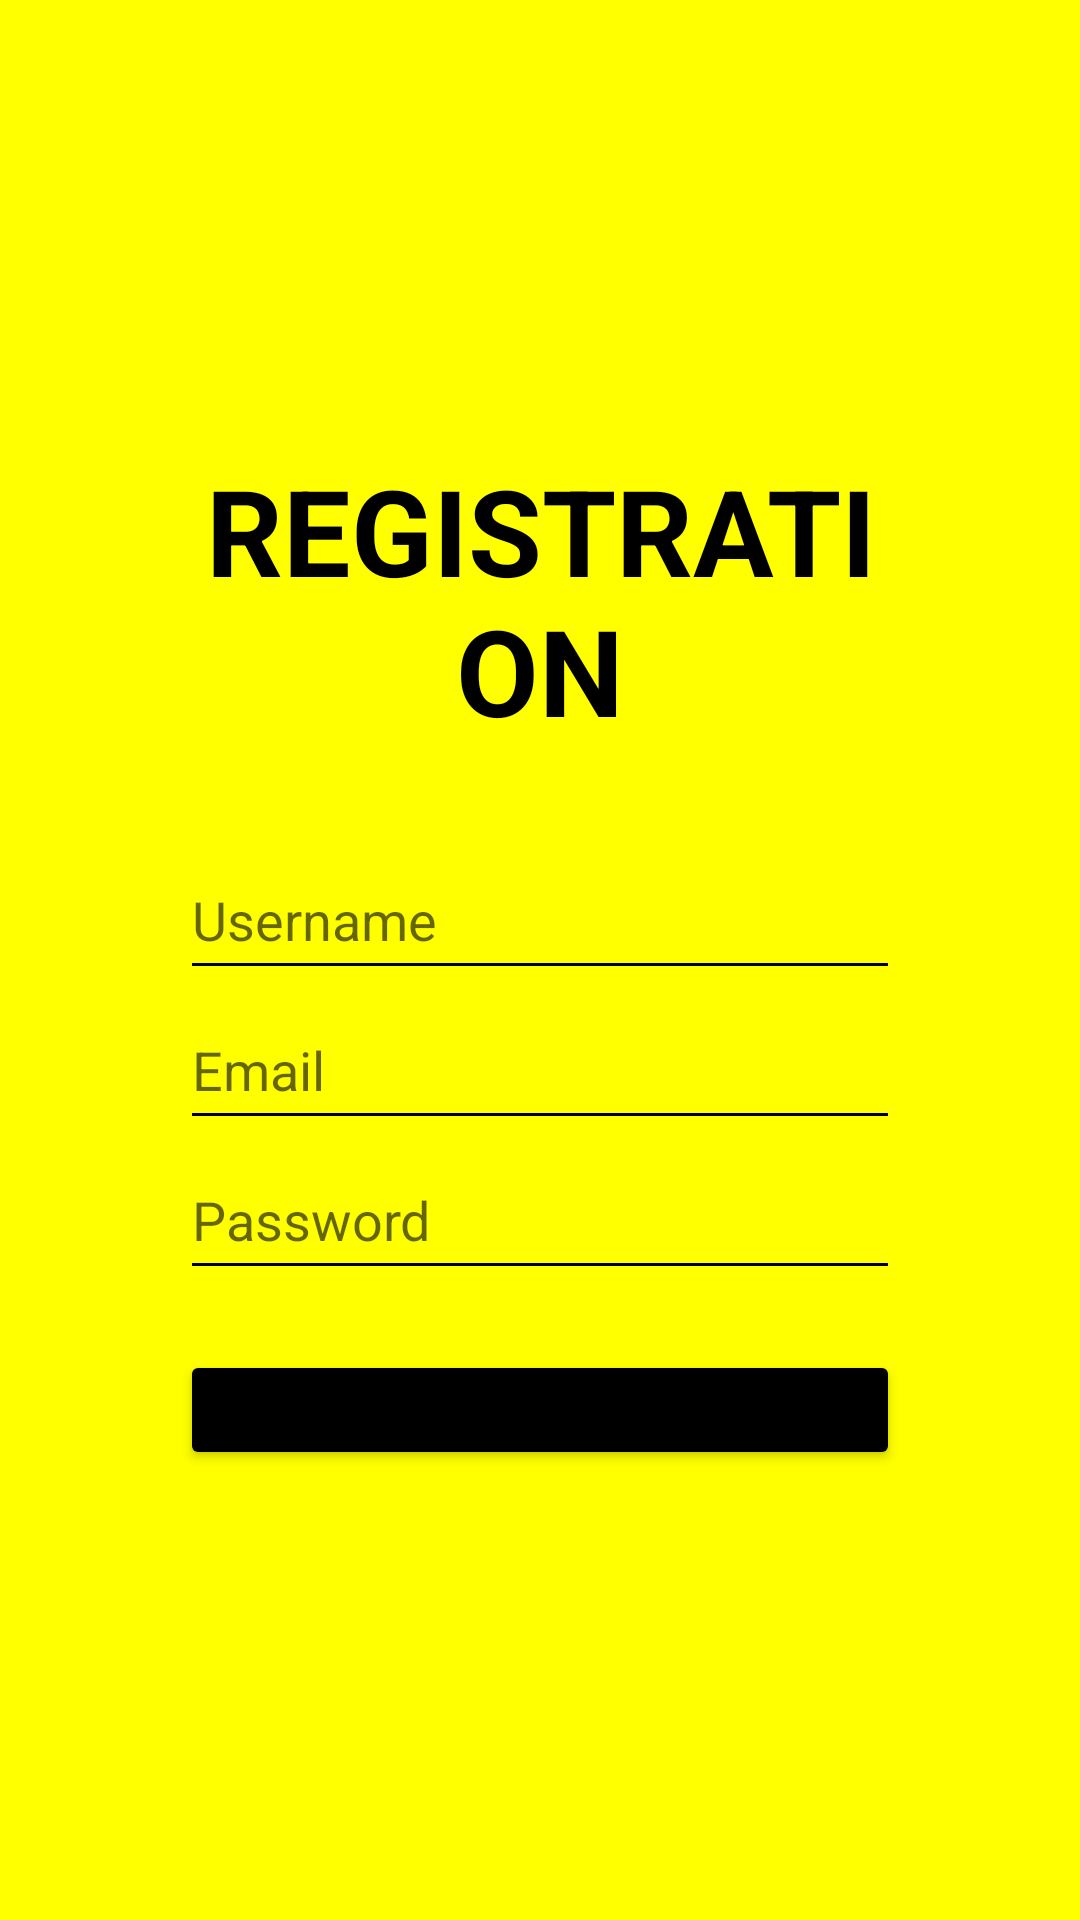

Android layout source for this screen:
<!-- AndroidManifest.xml: application theme Theme.StudentRegistration -->
<!-- res/layout/activity_register.xml -->
<?xml version="1.0" encoding="utf-8"?>
<RelativeLayout xmlns:android="http://schemas.android.com/apk/res/android"
    xmlns:tools="http://schemas.android.com/tools"
    android:layout_width="match_parent"
    android:layout_height="match_parent"
    android:background="@color/yellow"
    tools:context=".Signup.Register">

    <LinearLayout
        android:layout_width="match_parent"
        android:layout_height="match_parent"
        android:layout_centerVertical="true"
        android:layout_margin="@dimen/custom_60dp"
        android:gravity="center"
        android:orientation="vertical">

        <TextView
            android:layout_width="match_parent"
            android:layout_height="wrap_content"
            android:layout_gravity="center_horizontal"
            android:layout_marginBottom="@dimen/custom_30dp"
            android:gravity="center_horizontal"
            android:text="@string/registration"
            android:textColor="@color/black"
            android:textSize="@dimen/custom_text_40sp"
            android:textStyle="bold" />

        <EditText
            android:id="@+id/username"
            android:layout_width="match_parent"
            android:layout_height="@dimen/custom_50dp"
            android:backgroundTint="@color/black"
            android:hint="@string/enter_your_username" />


        <EditText
            android:id="@+id/emailAdress"
            android:layout_width="match_parent"
            android:layout_height="@dimen/custom_50dp"
            android:backgroundTint="@color/black"
            android:inputType="textEmailAddress"
            android:hint="@string/enter_your_email" />

        <EditText
            android:id="@+id/password"
            android:layout_width="match_parent"
            android:layout_height="@dimen/custom_50dp"
            android:backgroundTint="@color/black"
            android:hint="@string/password"
            android:inputType="textPassword" />

        <Button
            android:id="@+id/btnRegisterUser"
            android:layout_width="match_parent"
            android:layout_height="@dimen/custom_40dp"
            android:layout_marginTop="@dimen/custom_20dp"
            android:text="@string/register"
            android:backgroundTint="@color/black"/>
    </LinearLayout>
</RelativeLayout>
<!-- resources referenced by this layout -->
<resources>
  <color name="black">#FF000000</color>
  <color name="yellow">#FFFF00</color>
  <dimen name="custom_20dp">20dp</dimen>
  <dimen name="custom_30dp">30dp</dimen>
  <dimen name="custom_40dp">40dp</dimen>
  <dimen name="custom_50dp">50dp</dimen>
  <dimen name="custom_60dp">60dp</dimen>
  <dimen name="custom_text_40sp">40sp</dimen>
  <string name="enter_your_email">Email</string>
  <string name="enter_your_username">Username</string>
  <string name="password">Password</string>
  <string name="register">REGISTER</string>
  <string name="registration">REGISTRATION</string>
  <style name="Theme.StudentRegistration" parent="Theme.MaterialComponents.DayNight.NoActionBar">
          
          <item name="colorPrimary">@color/purple_500</item>
          <item name="colorPrimaryVariant">@color/purple_700</item>
          <item name="colorOnPrimary">@color/white</item>
          
          <item name="colorSecondary">@color/teal_200</item>
          <item name="colorSecondaryVariant">@color/teal_700</item>
          <item name="colorOnSecondary">@color/black</item>
          
          <item name="android:statusBarColor" tools:targetApi="l">?attr/colorPrimaryVariant</item>
          
      </style>
  <color name="purple_500">#FF6200EE</color>
  <color name="purple_700">#FF3700B3</color>
  <color name="white">#FFFFFFFF</color>
  <color name="teal_200">#FF03DAC5</color>
  <color name="teal_700">#FF018786</color>
</resources>
